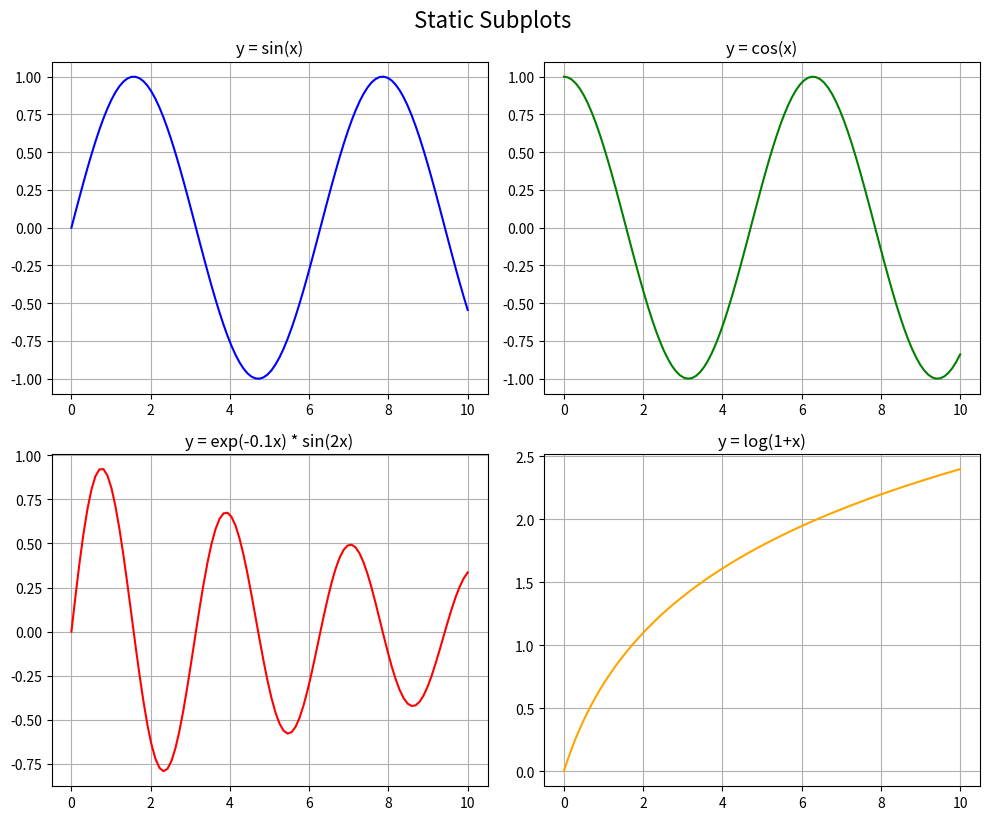

Python code for this plot:
import numpy as np
import matplotlib.pyplot as plt

x = np.linspace(0, 10, 100)
y1 = np.sin(x)
y2 = np.cos(x)
y3 = np.exp(-0.1*x) * np.sin(2*x)
y4 = np.log1p(x) 

fig, axs = plt.subplots(2, 2, figsize=(10,8))

axs[0, 0].plot(x, y1, color='blue')
axs[0, 0].set_title('y = sin(x)')
axs[0, 0].grid(True)

axs[0, 1].plot(x, y2, color='green')
axs[0, 1].set_title('y = cos(x)')
axs[0, 1].grid(True)

axs[1, 0].plot(x, y3, color='red')
axs[1, 0].set_title('y = exp(-0.1x) * sin(2x)')
axs[1, 0].grid(True)

axs[1, 1].plot(x, y4, color='orange')
axs[1, 1].set_title('y = log(1+x)')
axs[1, 1].grid(True)

plt.tight_layout()
plt.suptitle('Static Subplots ', fontsize=16, y=1.02)

plt.show()
